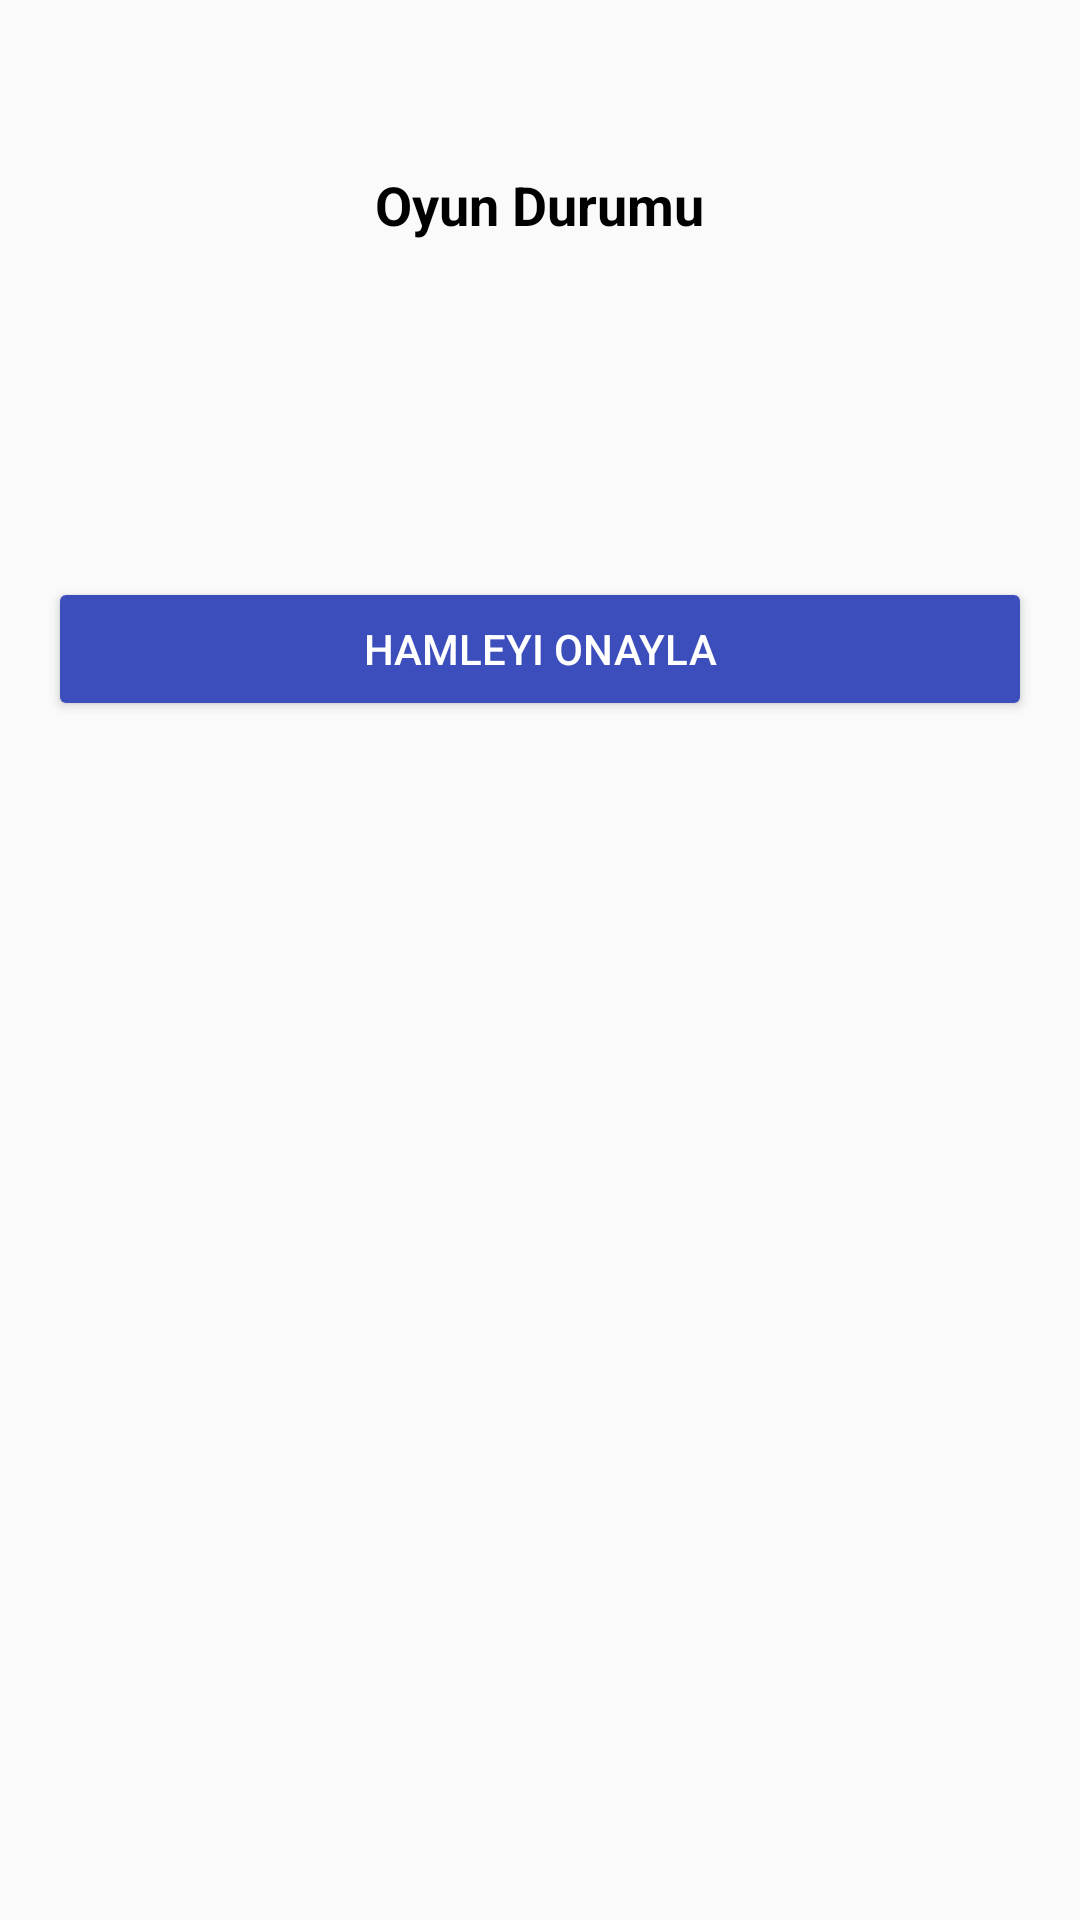

Android layout source for this screen:
<!-- AndroidManifest.xml: application theme AppTheme -->
<!-- res/layout/fragment_matchstick_game.xml -->
<?xml version="1.0" encoding="utf-8"?>
<LinearLayout xmlns:android="http://schemas.android.com/apk/res/android"
    xmlns:tools="http://schemas.android.com/tools"
    android:layout_width="match_parent"
    android:layout_height="match_parent"
    android:orientation="vertical"
    android:padding="16dp"
    tools:context=".view.MatchstickGameFragment">
    <ImageView
        android:id="@+id/iv_settings"
        android:layout_width="wrap_content"
        android:layout_height="wrap_content"
        android:layout_alignParentEnd="true"
        android:layout_marginTop="20dp"
        android:layout_marginEnd="20dp"

        android:layout_gravity="end"
        android:src="@drawable/ic_info"
        android:contentDescription="Ayarlar" />
    <TextView
        android:id="@+id/tv_game_status"
        android:layout_width="wrap_content"
        android:layout_height="wrap_content"
        android:text="Oyun Durumu"
        android:textColor="@color/black"
        android:textSize="18sp"
        android:textStyle="bold"
        android:layout_marginTop="20dp"
        android:layout_gravity="center_horizontal"
        android:paddingBottom="16dp" />

    <GridLayout
        android:id="@+id/gl_matchsticks"
        android:layout_width="match_parent"
        android:layout_height="wrap_content"
        android:columnCount="7"
        android:layout_marginTop="40dp"
        android:layout_gravity="center_horizontal"
        android:padding="8dp" />

    <Button
        android:id="@+id/btn_user_move"
        android:layout_width="match_parent"
        android:layout_height="wrap_content"
        android:text="Hamleyi Onayla"
        android:textColor="@color/white"
        android:backgroundTint="@color/blue"
        android:layout_marginTop="40dp" />

</LinearLayout>
<!-- resources referenced by this layout -->
<resources>
  <color name="black">#FF000000</color>
  <color name="blue">#3C4EBC</color>
  <color name="white">#FFFFFFFF</color>
  <style name="AppTheme" parent="Theme.AppCompat.Light.NoActionBar">
          
          <item name="colorPrimary">@color/colorPrimary</item>
          <item name="colorPrimaryDark">@color/colorPrimaryDark</item>
          <item name="colorAccent">@color/colorAccent</item>
  
      </style>
  <color name="colorPrimary">#465881</color>
  <color name="colorPrimaryDark">#1b2a49</color>
  <color name="colorAccent">#00909e</color>
</resources>
